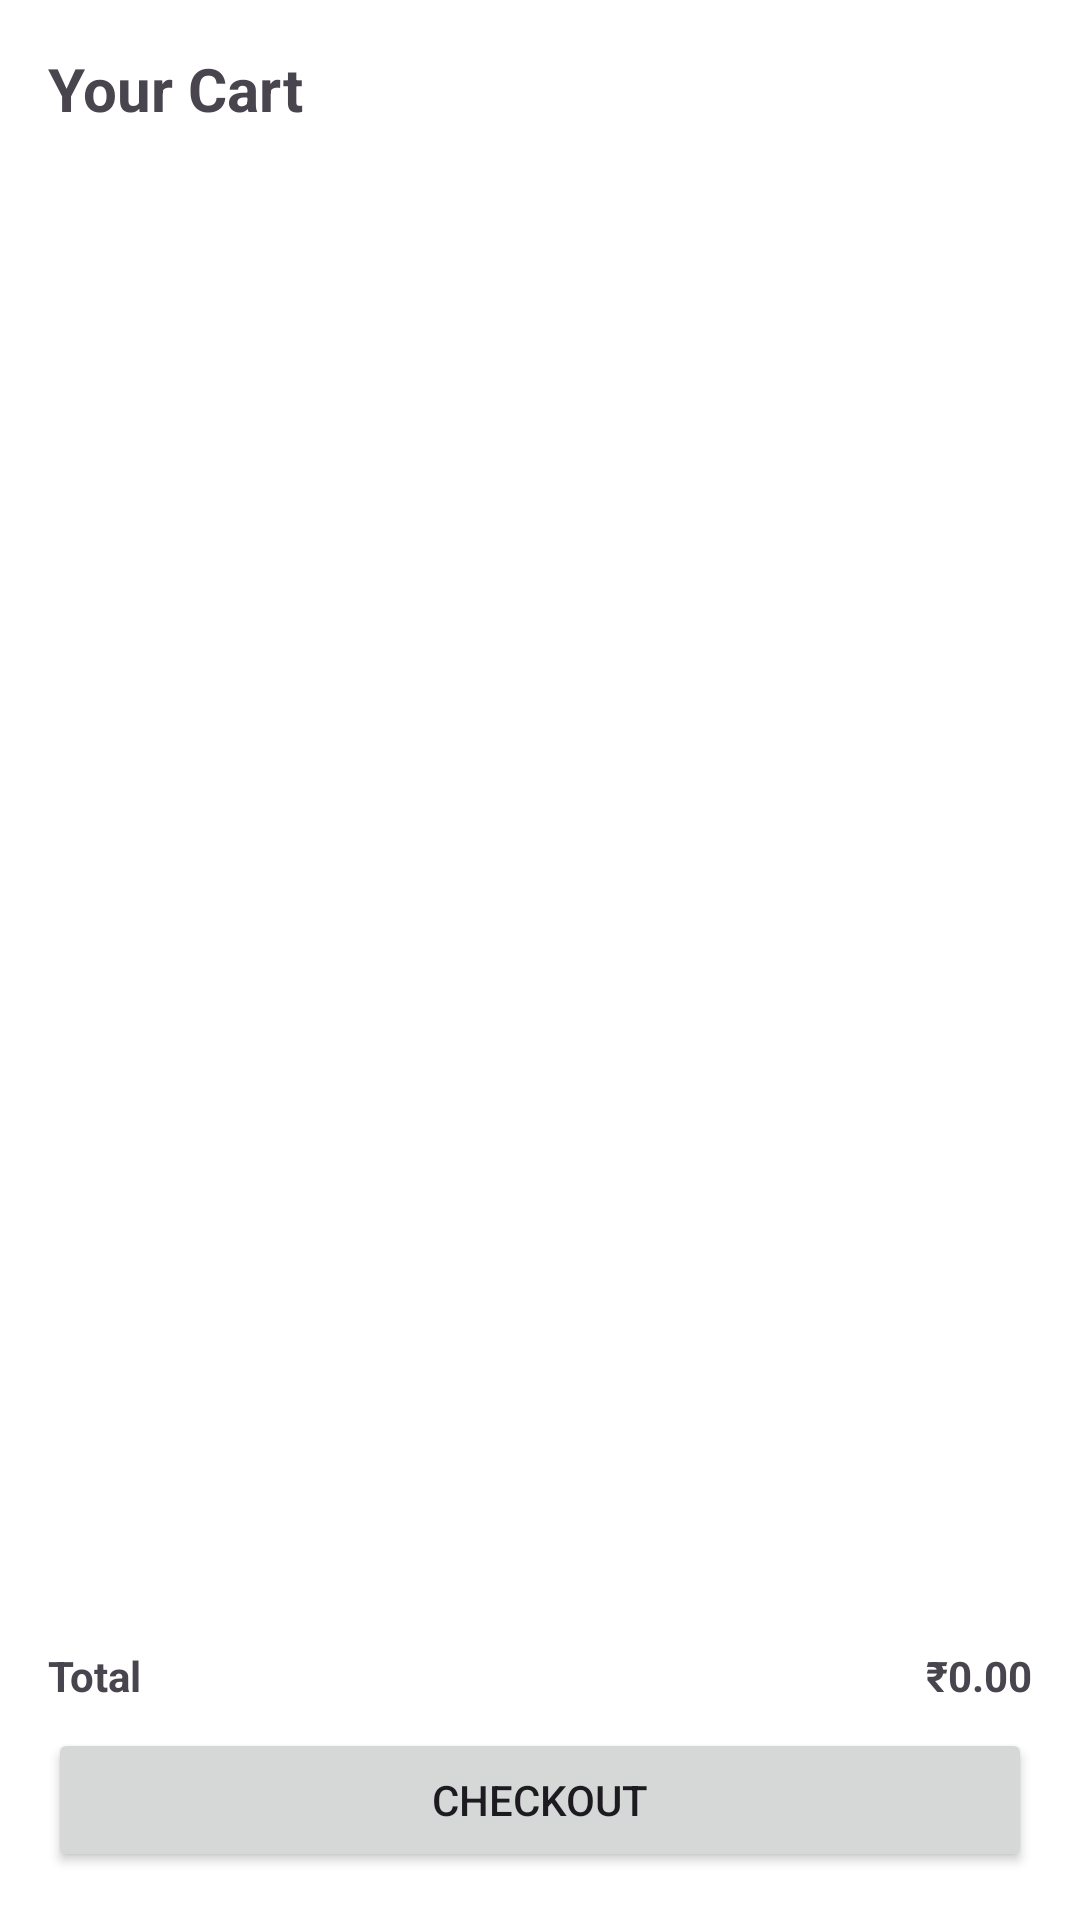

Produce the Android XML layout that renders to this screen, including the resource entries it uses.
<!-- AndroidManifest.xml: application theme Theme.BookHive -->
<!-- res/layout/fragment_cart.xml -->
<?xml version="1.0" encoding="utf-8"?>
<LinearLayout xmlns:android="http://schemas.android.com/apk/res/android"
    xmlns:app="http://schemas.android.com/apk/res-auto"
    xmlns:tools="http://schemas.android.com/tools"

    android:layout_width="match_parent"
    android:layout_height="match_parent"
    android:orientation="vertical"
    android:background="@color/white"
    android:padding="16dp"
    tools:context=".CartFragment">

    <TextView
        android:layout_width="wrap_content"
        android:layout_height="wrap_content"
        android:text="Your Cart"
        android:textStyle="bold"
        android:textSize="20sp"
        android:layout_marginBottom="16dp"/>

    <androidx.recyclerview.widget.RecyclerView
        android:id="@+id/cart_list"
        android:layout_width="match_parent"
        android:layout_height="0dp"
        android:layout_weight="1"
        android:overScrollMode="never"
        tools:listitem="@layout/item_book"/>

    <LinearLayout
        android:layout_width="match_parent"
        android:layout_height="wrap_content"
        android:orientation="horizontal"
        android:gravity="center_vertical"
        android:layout_marginTop="12dp">

        <TextView
            android:id="@+id/cart_total_label"
            android:layout_width="0dp"
            android:layout_height="wrap_content"
            android:layout_weight="1"
            android:text="Total"
            android:textStyle="bold"/>

        <TextView
            android:id="@+id/cart_total_value"
            android:layout_width="wrap_content"
            android:layout_height="wrap_content"
            android:text="₹0.00"
            android:textStyle="bold"/>
    </LinearLayout>

    <Button
        android:id="@+id/checkout_button"
        android:layout_width="match_parent"
        android:layout_height="wrap_content"
        android:text="Checkout"
        android:layout_marginTop="8dp"/>

</LinearLayout>
<!-- res/layout/item_book.xml (included above) -->
<?xml version="1.0" encoding="utf-8"?>
<LinearLayout xmlns:android="http://schemas.android.com/apk/res/android"
    xmlns:app="http://schemas.android.com/apk/res-auto"
    android:layout_width="match_parent"
    android:layout_height="wrap_content"
    android:orientation="vertical"
    android:gravity="center_horizontal"
    android:padding="8dp">

    <com.google.android.material.card.MaterialCardView
        android:layout_width="match_parent"
        android:layout_height="160dp"
        app:cardCornerRadius="12dp"
        app:cardElevation="6dp">

        <ImageView
            android:id="@+id/book_cover"
            android:layout_width="match_parent"
            android:layout_height="match_parent"
            android:scaleType="centerCrop"
            android:src="@drawable/sample_book_cover"/>
    </com.google.android.material.card.MaterialCardView>

    <TextView
        android:id="@+id/book_title"
        android:layout_width="match_parent"
        android:layout_height="wrap_content"
        android:text="Book Title"
        android:textStyle="bold"
        android:textSize="14sp"
        android:ellipsize="end"
        android:maxLines="1"
        android:layout_marginTop="8dp"/>

    <TextView
        android:id="@+id/book_author"
        android:layout_width="match_parent"
        android:layout_height="wrap_content"
        android:text="Author Name"
        android:textSize="12sp"
        android:textColor="#888888"
        android:ellipsize="end"
        android:maxLines="1"/>

</LinearLayout>
<!-- resources referenced by this layout -->
<resources>
  <color name="white">#FFFFFFFF</color>
  <style name="Theme.BookHive" parent="Base.Theme.BookHive" />
  <style name="Base.Theme.BookHive" parent="Theme.Material3.Light.NoActionBar">
          
          
          <item name="android:forceDarkAllowed">false</item>
          <item name="android:windowLightStatusBar">true</item>
  
      </style>
</resources>
